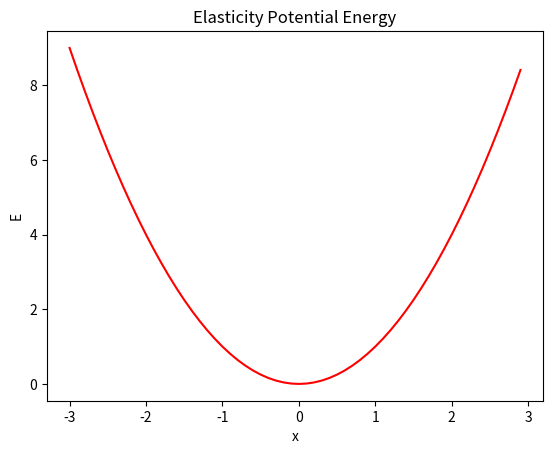

The script that saved this image:
"""
import matplotlib.pyplot as plt 
import numpy as np

x = np.arange(0.0001, 10, 0.1)
y = np.log(x)
print(y)
plt.xlabel('x')
plt.ylabel('y')
plt.title('f(x) = ln x')
plt.scatter([1], [0], c='r')
ax = plt.gca()
plt.plot(x,y)
plt.plot([0, 10], [0, 0], c='b', linestyle='--')
plt.plot([1, 1], [-5, 5], c='b', linestyle='--')
plt.show()
"""

import matplotlib.pyplot as plt 
import numpy as np

x = np.arange(-3, 3, 0.1)
y = x*x
#z = np.array(x)
#a = np.array(1+x+0.5*x*x)
#b = np.array(a+ 0.167*x*x*x)
plt.xlabel('x')
plt.ylabel('E')
plt.title('Elasticity Potential Energy')
#plt.scatter([0], [1], c='r')
#ax = plt.gca()
plt.plot(x, y, color = 'red')
#plt.plot(x, z, color = 'yellow')
#plt.plot(x, a, color = 'black')
#plt.plot(x, b, color = 'pink')
#plt.plot([-2, 2], [4, 4], c='b', linestyle='--')
#plt.plot([-2, -2], [0, 4], c='b', linestyle='--')
#plt.plot([2, 2], [0, 4], c='b', linestyle='--')
plt.show()
